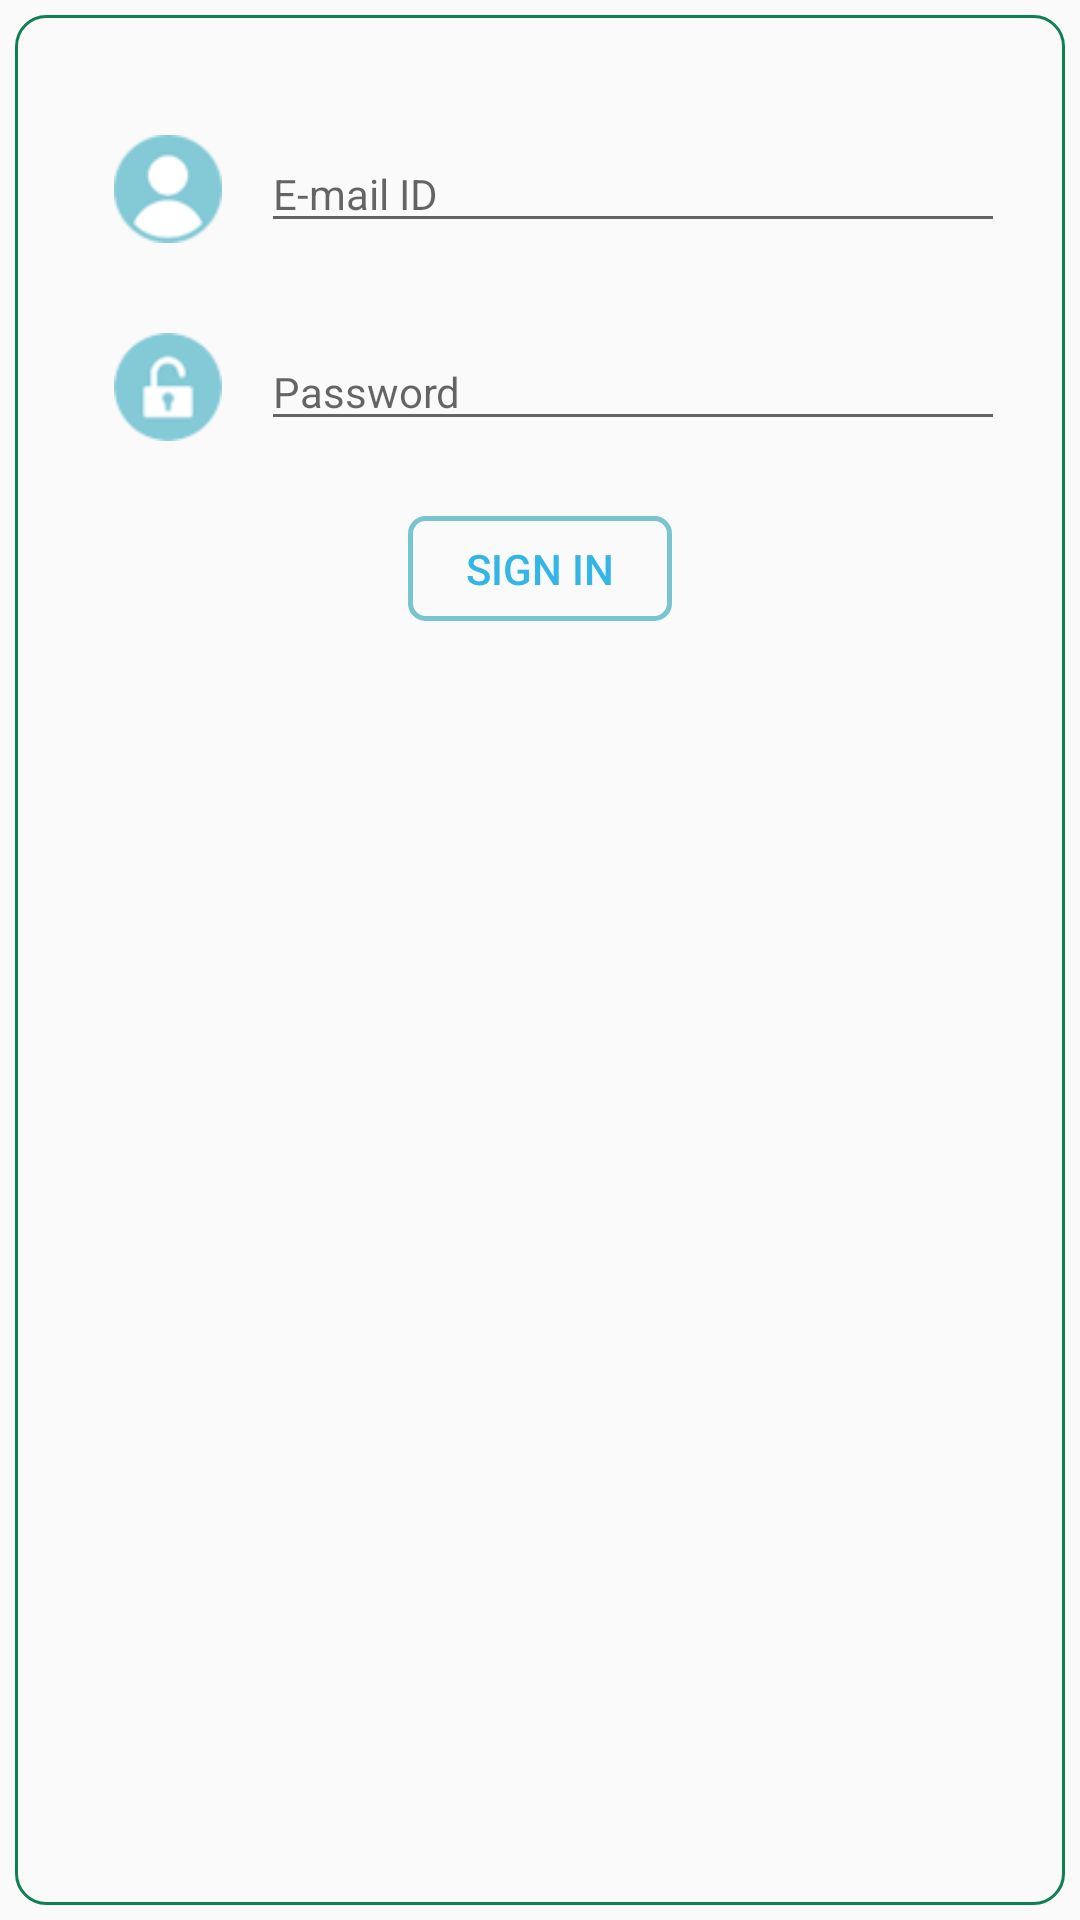

Reconstruct the res/layout file that produces this screen, plus the resources it refers to.
<!-- AndroidManifest.xml: activity theme Theme.AppCompat.Light.NoActionBar -->
<!-- res/layout/activity_sign_in.xml -->
<?xml version="1.0" encoding="utf-8"?>
<LinearLayout xmlns:android="http://schemas.android.com/apk/res/android"
    xmlns:app="http://schemas.android.com/apk/res-auto"
    android:layout_width="match_parent"
    android:layout_height="wrap_content"
    android:orientation="vertical">


    

    <LinearLayout
        android:layout_width="match_parent"
        android:layout_height="wrap_content"
        android:layout_margin="5dp"
        android:layout_weight="0.6"
        android:background="@drawable/border_layout_transp"
        android:orientation="vertical">


        <LinearLayout
            android:layout_width="match_parent"
            android:layout_height="wrap_content"
            android:layout_marginTop="20dp"
            android:orientation="horizontal"
            android:padding="15dp"
            android:weightSum="1">

            <ImageView
                android:id="@+id/imageView6"
                android:layout_width="0dp"
                android:layout_height="match_parent"
                android:layout_weight="0.2"
                android:src="@drawable/user2x" />

            <EditText
                android:id="@+id/editText_userName"
                android:layout_width="0dp"
                android:layout_height="wrap_content"
                android:layout_gravity="center_horizontal"
                android:layout_weight="0.8"
                android:ems="10"
                android:hint="@string/signin_up_username"
                android:inputType="textEmailAddress"
                android:textSize="14sp" />
        </LinearLayout>

        <LinearLayout
            android:layout_width="match_parent"
            android:layout_height="wrap_content"
            android:orientation="horizontal"
            android:padding="15dp"
            android:weightSum="1">

            <ImageView
                android:id="@+id/imageView7"
                android:layout_width="0dp"
                android:layout_height="match_parent"
                android:layout_weight="0.2"
                android:src="@drawable/password2x" />

            <EditText
                android:id="@+id/editText_Passwrd"
                android:layout_width="0dp"
                android:layout_height="wrap_content"
                android:layout_gravity="center_horizontal"

                android:layout_weight="0.8"
                android:ems="10"
                android:hint="@string/signin_up_pass"
                android:inputType="textPassword"
                android:textSize="14sp" />
        </LinearLayout>

        <LinearLayout
            android:layout_width="match_parent"
            android:layout_height="wrap_content"
            android:layout_marginBottom="20dp"
            android:gravity="center"
            android:orientation="vertical"
            android:weightSum="1">

            <Button
                android:id="@+id/button_singIn"
                android:layout_width="wrap_content"
                android:layout_height="35dp"
                android:layout_gravity="center_horizontal"
                android:layout_margin="10dp"
                android:layout_weight="0.20"
                android:background="@drawable/button_bg_blue"
                android:text="@string/signin_up_signin_button"
                android:textColor="#ff33b5e5" />

            <TextView
                android:id="@+id/textView_forgetPass"
                android:layout_width="match_parent"
                android:layout_height="wrap_content"
                android:layout_marginLeft="10dp"
                android:layout_marginRight="10dp"
                android:layout_marginTop="10dp"
                android:layout_weight="1"
                android:gravity="center"
                android:text="@string/signin_up_signin_forger_pass"
                android:textColor="@android:color/holo_blue_light"
                android:visibility="gone" />
        </LinearLayout>

        <LinearLayout
            android:layout_width="match_parent"
            android:layout_height="wrap_content"
            android:layout_marginTop="10dp"
            android:orientation="horizontal"
            android:visibility="gone">

            <TextView
                android:id="@+id/textView3"
                android:layout_width="wrap_content"
                android:layout_height="wrap_content"
                android:layout_weight="1"
                android:gravity="right"
                android:text="@string/signin_up_do_you_have_account" />

            <TextView
                android:id="@+id/textView_signUp"
                android:layout_width="wrap_content"
                android:layout_height="wrap_content"
                android:layout_marginLeft="5dp"
                android:layout_weight="1"
                android:text="@string/signin_up_signup"
                android:textColor="@android:color/holo_blue_light" />
        </LinearLayout>

        <LinearLayout
            android:layout_width="match_parent"
            android:layout_height="wrap_content"
            android:layout_margin="10dp"
            android:gravity="center_horizontal"
            android:orientation="horizontal"
            android:visibility="gone">

            <TextView
                android:id="@+id/textView_continueAsGuest"
                android:layout_width="wrap_content"
                android:layout_height="wrap_content"
                android:text="@string/signin_up_continue_as_guist"
                android:textColor="@android:color/holo_blue_light" />
        </LinearLayout>


    </LinearLayout>


</LinearLayout>
<!-- resources referenced by this layout -->
<resources>
  <!-- drawable big_logo2x: png bitmap (drawable, 44142 bytes) -->
  <!-- drawable border_layout_transp (drawable) -->
  <?xml version="1.0" encoding="UTF-8"?>
  <shape xmlns:android="http://schemas.android.com/apk/res/android" android:shape="rectangle">
      <corners android:radius="10dp"/>
      <padding android:left="5dp" android:right="5dp" android:top="5dp" android:bottom="5dp"/>
      <stroke android:width="1.0dp" android:color="#0D8054"/>
      <gradient
          android:angle="45"
          android:centerX="70%"
          android:centerColor="@android:color/transparent"
          android:startColor="@android:color/transparent"
          android:endColor="@android:color/transparent"
          android:type="linear"
          />
  </shape>
  <!-- drawable button_bg_blue (drawable) -->
  <?xml version="1.0" encoding="utf-8"?>
  <shape xmlns:android="http://schemas.android.com/apk/res/android"
      android:shape="rectangle">
  
      <stroke android:width="5px" android:color="#7AC3D1" />
          <corners android:radius="5dp"/>
  
  </shape>
  <!-- drawable password2x: png bitmap (drawable, 2667 bytes) -->
  <!-- drawable user2x: png bitmap (drawable, 2983 bytes) -->
  <string name="signin_up_continue_as_guist">Continue as a Guest</string>
  <string name="signin_up_do_you_have_account">Don\'t have an account?</string>
  <string name="signin_up_pass">Password</string>
  <string name="signin_up_signin_button">Sign In</string>
  <string name="signin_up_signin_forger_pass">Forgot password?</string>
  <string name="signin_up_signup">Sign Up</string>
  <string name="signin_up_username">E-mail ID </string>
</resources>
